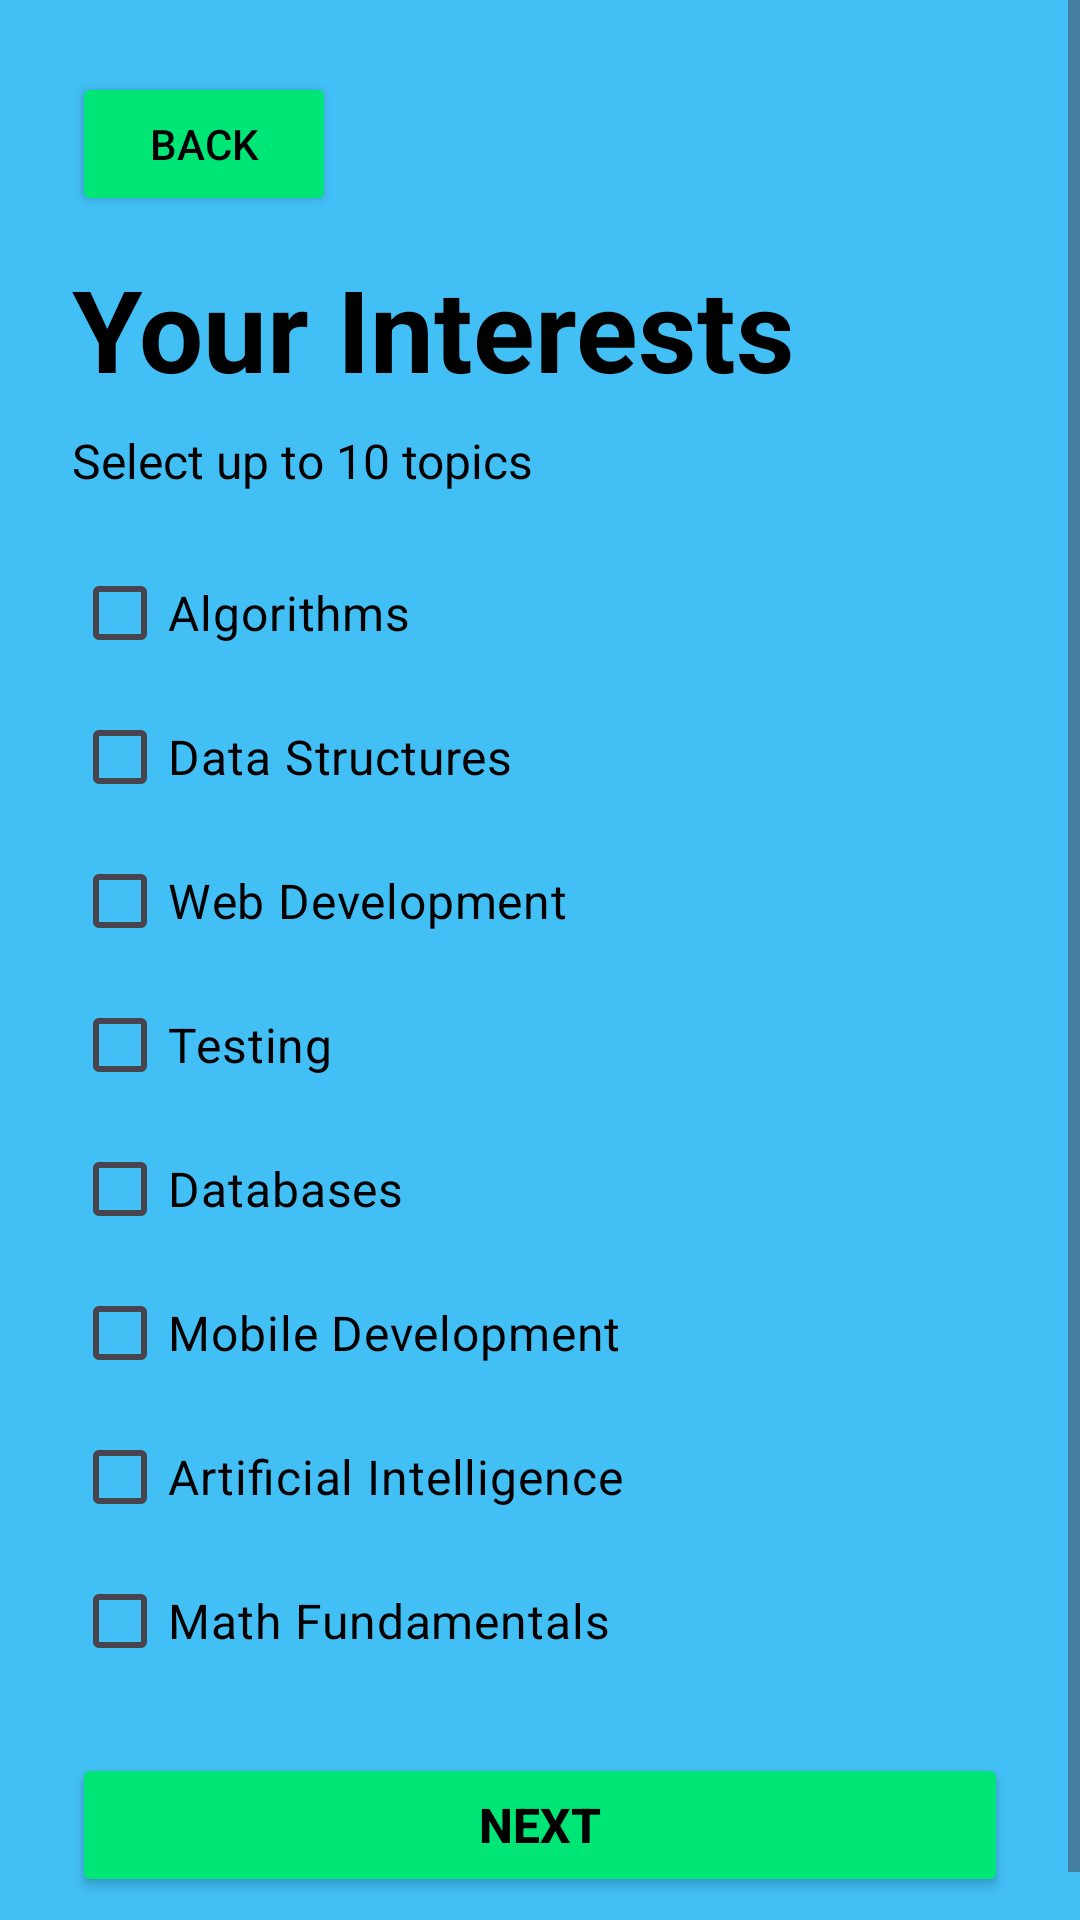

Write the Android layout XML for this screen, with the resource values it uses.
<!-- AndroidManifest.xml: application theme Theme.LLMEnhancedLearningAssistantApp -->
<!-- res/layout/activity_interests.xml -->
<?xml version="1.0" encoding="utf-8"?>
<ScrollView xmlns:android="http://schemas.android.com/apk/res/android"
    android:layout_width="match_parent"
    android:layout_height="match_parent"
    android:background="#42BFF5">

    <LinearLayout
        android:layout_width="match_parent"
        android:layout_height="wrap_content"
        android:orientation="vertical"
        android:padding="24dp">

        <Button
            android:id="@+id/btnBackFromInterests"
            android:layout_width="wrap_content"
            android:layout_height="wrap_content"
            android:backgroundTint="#00E676"
            android:text="Back"
            android:textColor="@android:color/black" />

        <TextView
            android:layout_width="wrap_content"
            android:layout_height="wrap_content"
            android:layout_marginTop="12dp"
            android:text="Your Interests"
            android:textColor="@android:color/black"
            android:textSize="38sp"
            android:textStyle="bold" />

        <TextView
            android:layout_width="wrap_content"
            android:layout_height="wrap_content"
            android:layout_marginTop="8dp"
            android:text="Select up to 10 topics"
            android:textColor="@android:color/black"
            android:textSize="16sp" />

        <CheckBox
            android:id="@+id/cbAlgorithms"
            android:layout_width="match_parent"
            android:layout_height="wrap_content"
            android:layout_marginTop="16dp"
            android:text="Algorithms"
            android:textColor="@android:color/black"
            android:textSize="16sp" />

        <CheckBox
            android:id="@+id/cbDataStructures"
            android:layout_width="match_parent"
            android:layout_height="wrap_content"
            android:text="Data Structures"
            android:textColor="@android:color/black"
            android:textSize="16sp" />

        <CheckBox
            android:id="@+id/cbWebDev"
            android:layout_width="match_parent"
            android:layout_height="wrap_content"
            android:text="Web Development"
            android:textColor="@android:color/black"
            android:textSize="16sp" />

        <CheckBox
            android:id="@+id/cbTesting"
            android:layout_width="match_parent"
            android:layout_height="wrap_content"
            android:text="Testing"
            android:textColor="@android:color/black"
            android:textSize="16sp" />

        <CheckBox
            android:id="@+id/cbDatabases"
            android:layout_width="match_parent"
            android:layout_height="wrap_content"
            android:text="Databases"
            android:textColor="@android:color/black"
            android:textSize="16sp" />

        <CheckBox
            android:id="@+id/cbMobile"
            android:layout_width="match_parent"
            android:layout_height="wrap_content"
            android:text="Mobile Development"
            android:textColor="@android:color/black"
            android:textSize="16sp" />

        <CheckBox
            android:id="@+id/cbAi"
            android:layout_width="match_parent"
            android:layout_height="wrap_content"
            android:text="Artificial Intelligence"
            android:textColor="@android:color/black"
            android:textSize="16sp" />

        <CheckBox
            android:id="@+id/cbMath"
            android:layout_width="match_parent"
            android:layout_height="wrap_content"
            android:text="Math Fundamentals"
            android:textColor="@android:color/black"
            android:textSize="16sp" />

        <Button
            android:id="@+id/btnNextFromInterests"
            android:layout_width="match_parent"
            android:layout_height="wrap_content"
            android:layout_marginTop="20dp"
            android:backgroundTint="#00E676"
            android:contentDescription="Next"
            android:minHeight="48dp"
            android:text="Next"
            android:textColor="@android:color/black"
            android:textSize="16sp"
            android:textStyle="bold" />
    </LinearLayout>
</ScrollView>
<!-- resources referenced by this layout -->
<resources>
  <style name="Theme.LLMEnhancedLearningAssistantApp" parent="Base.Theme.LLMEnhancedLearningAssistantApp" />
  <style name="Base.Theme.LLMEnhancedLearningAssistantApp" parent="Theme.Material3.DayNight.NoActionBar">
          
          
      </style>
</resources>
